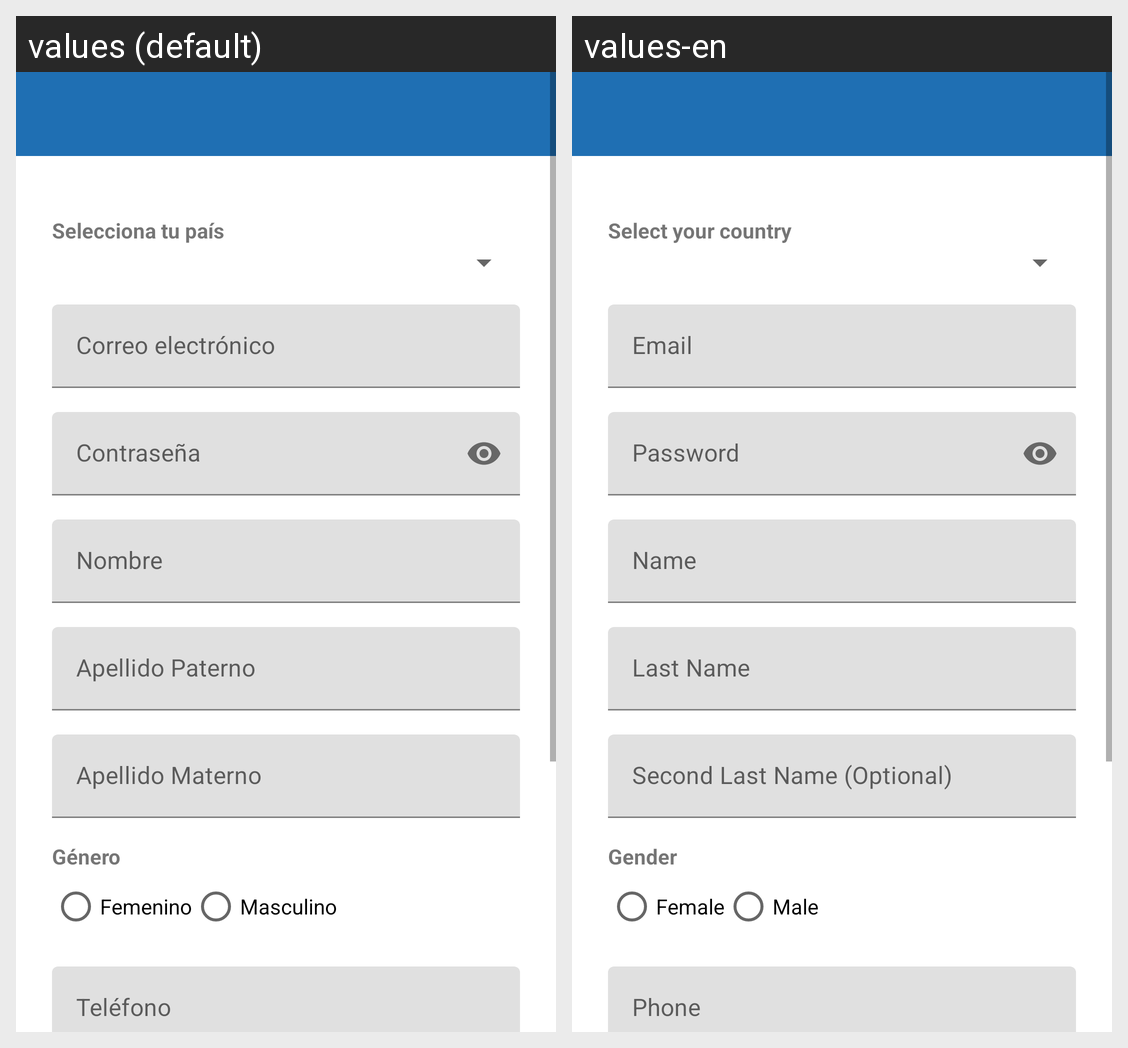

For this localized Android screen grid, give each drawn string resource with its value in every locale shown.
Android screen res/layout/activity_register.xml rendered under 2 locales, left to right: values (default), values-en. Device: Nexus 5 (rendered at 1080×1920; each locale shown at half size, 540×960, under a caption strip naming it); theme Theme.MyHealthLife.
Strings drawn on this screen, with the default value and each locale's value (text and hints the layout hard-codes, and strings that could not be matched under every locale, appear in the picture but are not listed):

selecciona_tu_pais
  values: Selecciona tu país
  values-en: Select your country

email
  values: Correo electrónico
  values-en: Email

contrasena
  values: Contraseña
  values-en: Password

nombre
  values: Nombre
  values-en: Name

apellido_paterno
  values: Apellido Paterno
  values-en: Last Name

apellido_materno
  values: Apellido Materno
  values-en: Second Last Name (Optional)

genero
  values: Género
  values-en: Gender

femenino
  values: Femenino
  values-en: Female

masculino
  values: Masculino
  values-en: Male

telefono
  values: Teléfono
  values-en: Phone
